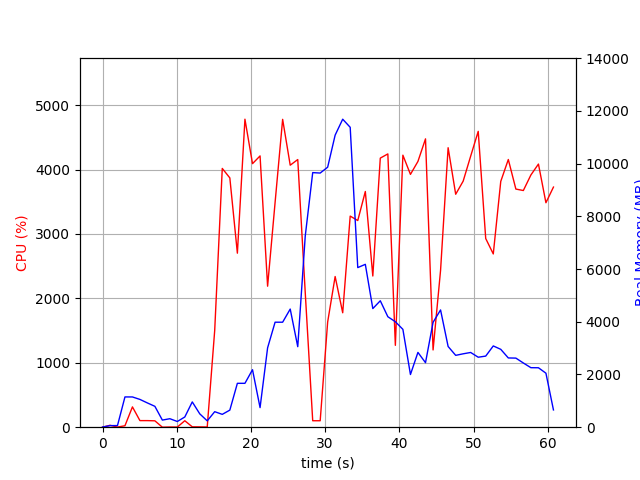

The table this chart was drawn from, first rows:
elapsed_time, nproc, cpu, mem_real, mem_virtual
4.291534423828125e-05, 1, 0.0, 6.238, 2529
1.006, 2, 29.8, 59.88, 171.5
2.013, 2, 2.0, 61.8, 173.4
3.02, 6, 22.8, 1148, 4226
4.028, 7, 315.2, 1148, 4232
5.037, 5, 102.3, 1054, 3825
6.044, 4, 102.2, 920.2, 3362
7.052, 3, 99.2, 792, 2935
8.06, 3, 0.0, 269.8, 2283
9.068, 3, 3.0, 322.1, 2323
10.08, 3, 2.0, 216.6, 2257
11.08, 3, 100.3, 386.9, 2391
12.09, 7, 5.9, 959.3, 4080
13.1, 5, 5.0, 506.6, 3100
14.11, 3, 3.0, 241, 2213
15.12, 1, 1505, 588.5, 4511
16.13, 1, 4018, 487.5, 4895
17.15, 1, 3871, 648.2, 4931
18.17, 1, 2702, 1665, 6775
19.19, 1, 4782, 1665, 6775
20.21, 1, 4092, 2181, 8319
21.23, 1, 4212, 742.8, 8319
22.24, 1, 2189, 3011, 8951
23.25, 1, 3488, 3983, 10753
24.27, 1, 4780, 3983, 10753
25.29, 1, 4068, 4481, 10753
26.31, 1, 4156, 3054, 10753
27.31, 1, 2092, 7248, 19440
28.32, 1, 100.2, 9658, 19440
29.33, 1, 100.3, 9642, 19440
30.34, 1, 1634, 9864, 19445
31.34, 1, 2340, 11080, 19542
32.36, 1, 1777, 11684, 25833
33.37, 1, 3278, 11377, 26031
34.39, 1, 3209, 6055, 26101
35.41, 1, 3660, 6179, 26177
36.42, 1, 2348, 4500, 26177
37.43, 1, 4178, 4796, 26177
38.45, 1, 4243, 4191, 26177
39.46, 1, 1271, 4001, 26177
40.47, 1, 4224, 3713, 26177
41.49, 1, 3926, 1998, 26257
42.5, 1, 4126, 2838, 26257
43.52, 1, 4477, 2447, 26257
44.54, 1, 1199, 3979, 26257
45.55, 1, 2435, 4448, 26257
46.57, 1, 4339, 3062, 26257
47.59, 1, 3617, 2726, 26275
48.6, 1, 3820, 2784, 26275
49.61, 1, 4208, 2835, 26275
50.63, 1, 4594, 2655, 26275
51.64, 1, 2930, 2698, 26275
52.66, 1, 2690, 3083, 26282
53.66, 1, 3816, 2954, 26282
54.68, 1, 4156, 2627, 26289
55.7, 1, 3697, 2621, 26289
56.71, 1, 3675, 2436, 26307
57.72, 1, 3916, 2258, 26307
58.74, 1, 4086, 2255, 26307
59.75, 1, 3485, 2049, 26307
... 1 more rows
